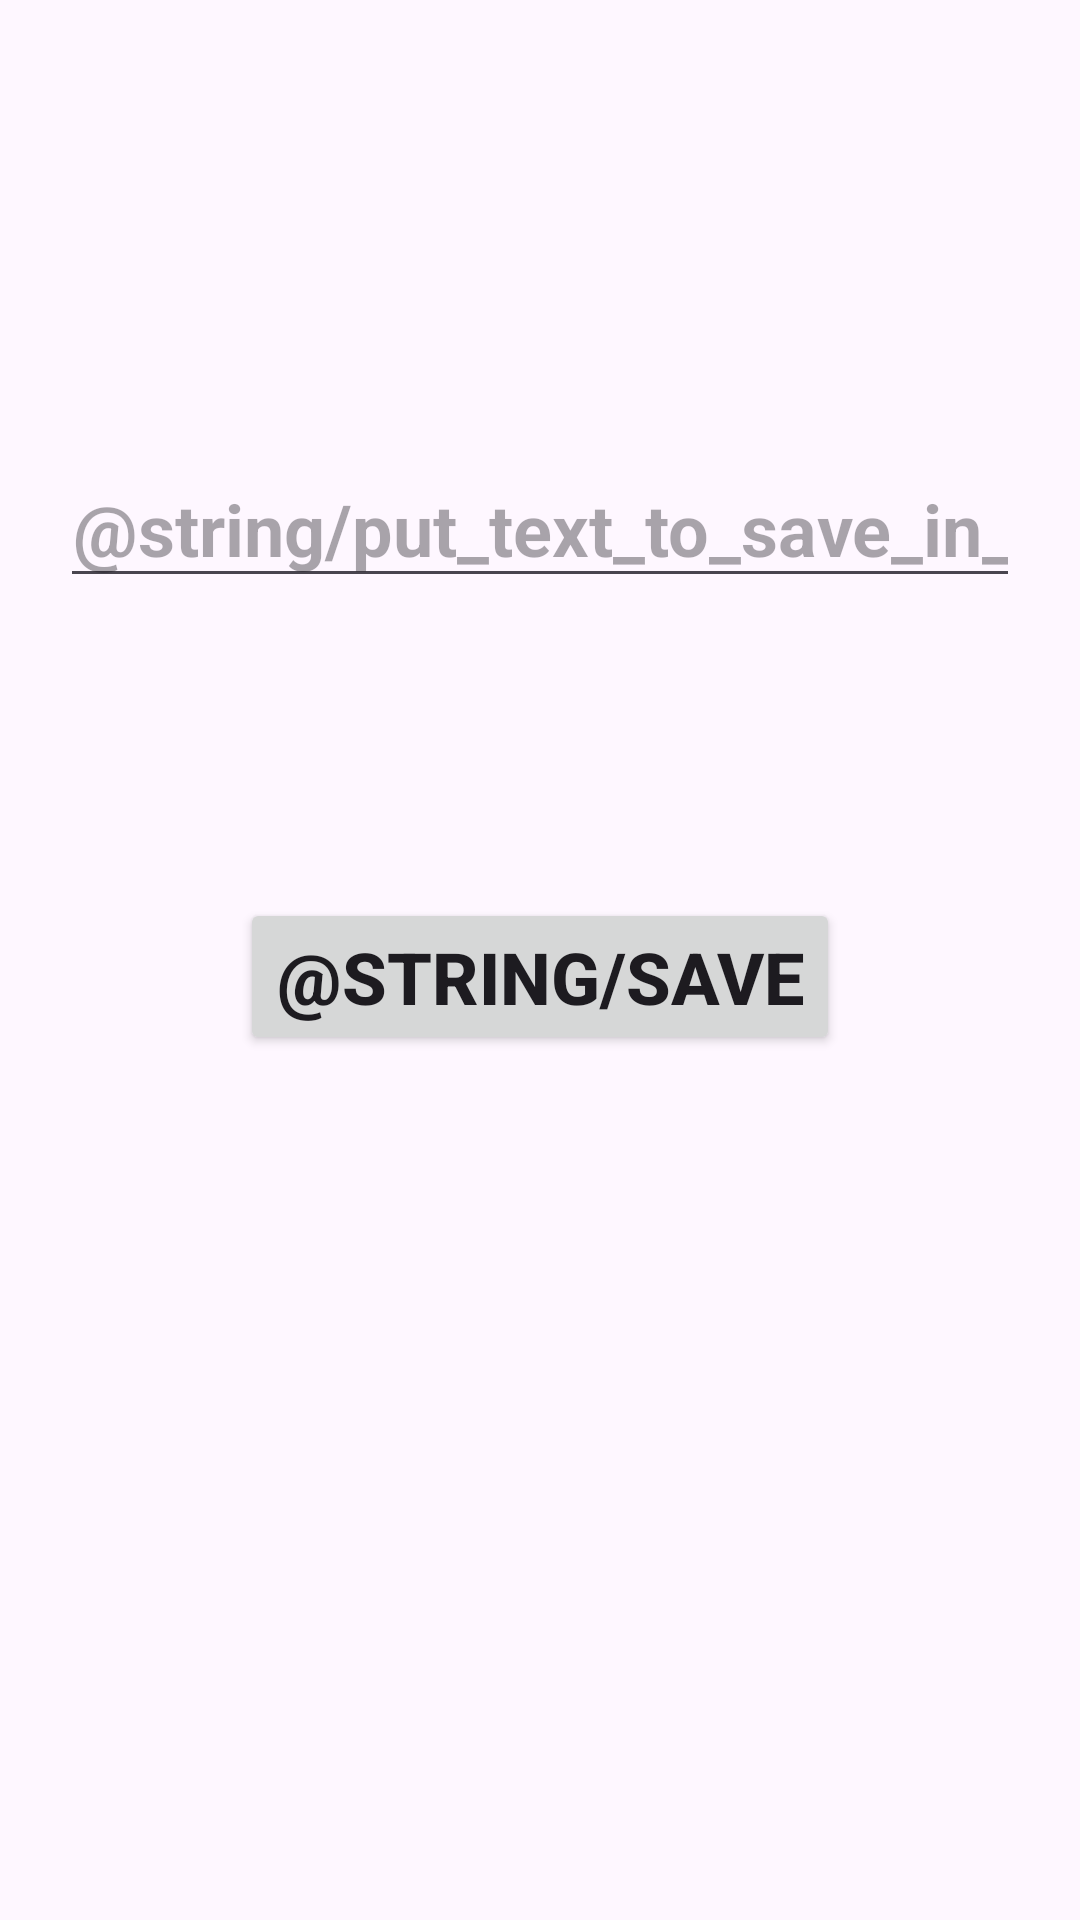

Here is an Android app screen rendered from its layout file. Give the layout XML and the strings, colors and styles it references.
<!-- AndroidManifest.xml: application theme Theme.DataStorage -->
<!-- res/layout/activity_internal_external_storage.xml -->
<?xml version="1.0" encoding="utf-8"?>
<androidx.constraintlayout.widget.ConstraintLayout xmlns:android="http://schemas.android.com/apk/res/android"
    xmlns:app="http://schemas.android.com/apk/res-auto"
    xmlns:tools="http://schemas.android.com/tools"
    android:id="@+id/main"
    android:layout_width="match_parent"
    android:layout_height="match_parent"
    tools:context=".InternalExternalStorage">


    <EditText
        android:id="@+id/textStorage"
        android:layout_width="match_parent"
        android:layout_height="wrap_content"
        android:layout_marginStart="20dp"
        android:layout_marginTop="150dp"
        android:layout_marginEnd="20dp"
        android:hint="@string/put_text_to_save_in_storage"
        android:importantForAutofill="no"
        android:inputType="text"
        android:textAlignment="center"
        android:textSize="24sp"
        android:textStyle="bold"
        app:layout_constraintEnd_toEndOf="parent"
        app:layout_constraintHorizontal_bias="0.0"
        app:layout_constraintStart_toStartOf="parent"
        app:layout_constraintTop_toTopOf="parent" />


    <Button
        android:id="@+id/saveStorage"
        android:layout_width="wrap_content"
        android:layout_height="wrap_content"
        android:layout_marginTop="100dp"
        android:text="@string/save"
        android:textSize="24sp"
        android:textStyle="bold"
        app:layout_constraintEnd_toEndOf="parent"
        app:layout_constraintStart_toStartOf="parent"
        app:layout_constraintTop_toBottomOf="@id/textStorage" />


</androidx.constraintlayout.widget.ConstraintLayout>
<!-- resources referenced by this layout -->
<resources>
  <style name="Theme.DataStorage" parent="Base.Theme.DataStorage" />
  <style name="Base.Theme.DataStorage" parent="Theme.Material3.DayNight.NoActionBar">
          
          
      </style>
</resources>
